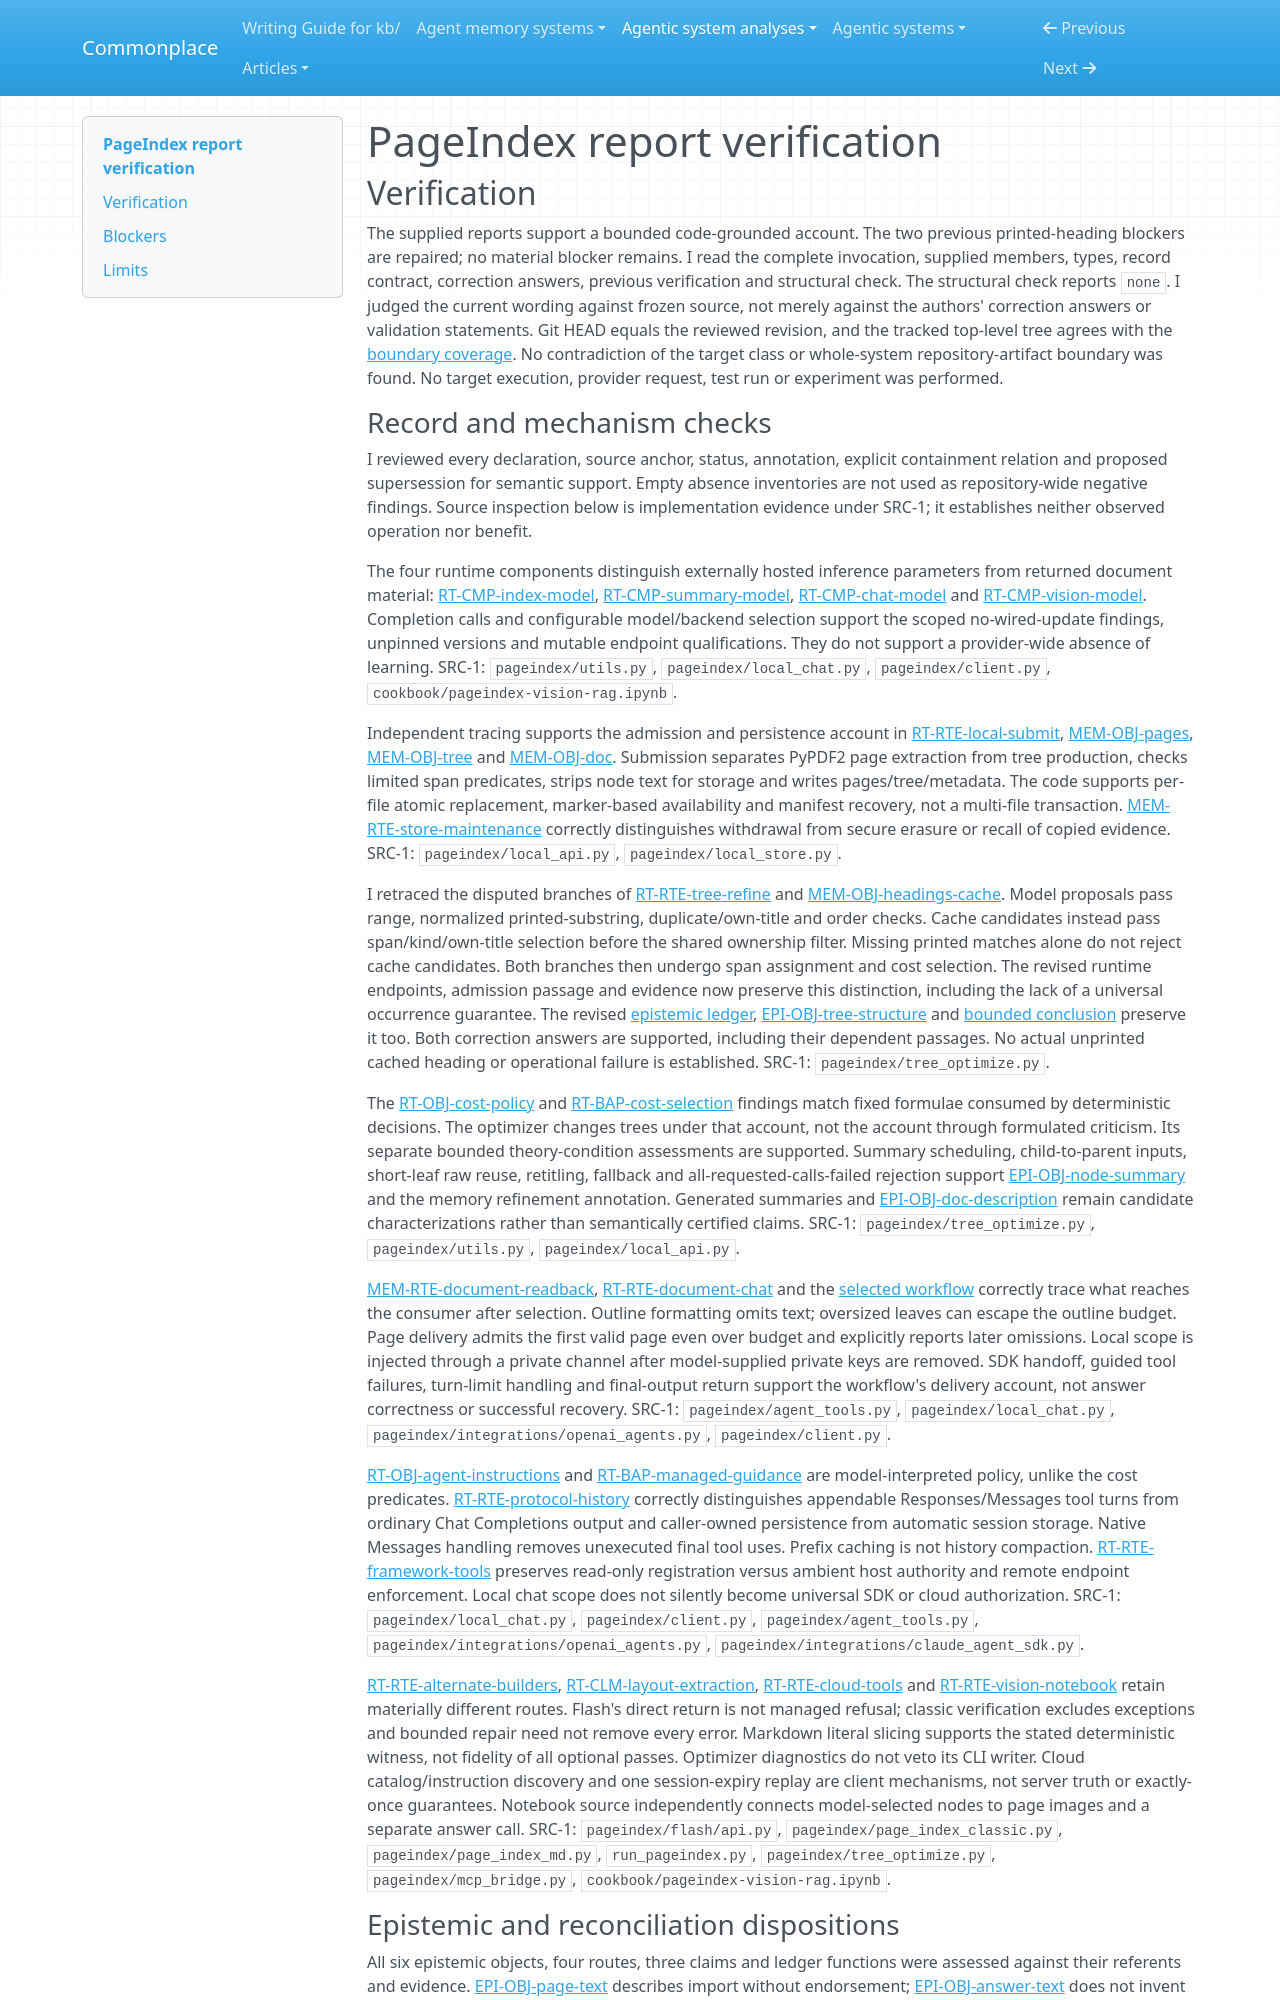

repository: zby/commonplace · page: agentic-system-analyses/retained/vectifyai--pageindex/report-verification/index.html · generator: mkdocs

---
type: agentic-system-analyses/types/agentic-system-verification.md
description: "Report verification of PageIndex's shipped document-memory and answering routes at af92d9658a6a9c0ae31171b43198db28951af2f4."
run-id: AAS-2026-10-15-pageindex-50056ef72767-01
reviewed-boundary: af92d9658a6a9c0ae31171b43198db28951af2f4
---

# PageIndex report verification

## Verification

The supplied reports support a bounded code-grounded account. The two previous printed-heading blockers are repaired; no material blocker remains. I read the complete invocation, supplied members, types, record contract, correction answers, previous verification and structural check. The structural check reports `none`. I judged the current wording against frozen source, not merely against the authors' correction answers or validation statements. Git HEAD equals the reviewed revision, and the tracked top-level tree agrees with the [boundary coverage](boundary.md#repository-coverage). No contradiction of the target class or whole-system repository-artifact boundary was found. No target execution, provider request, test run or experiment was performed.
